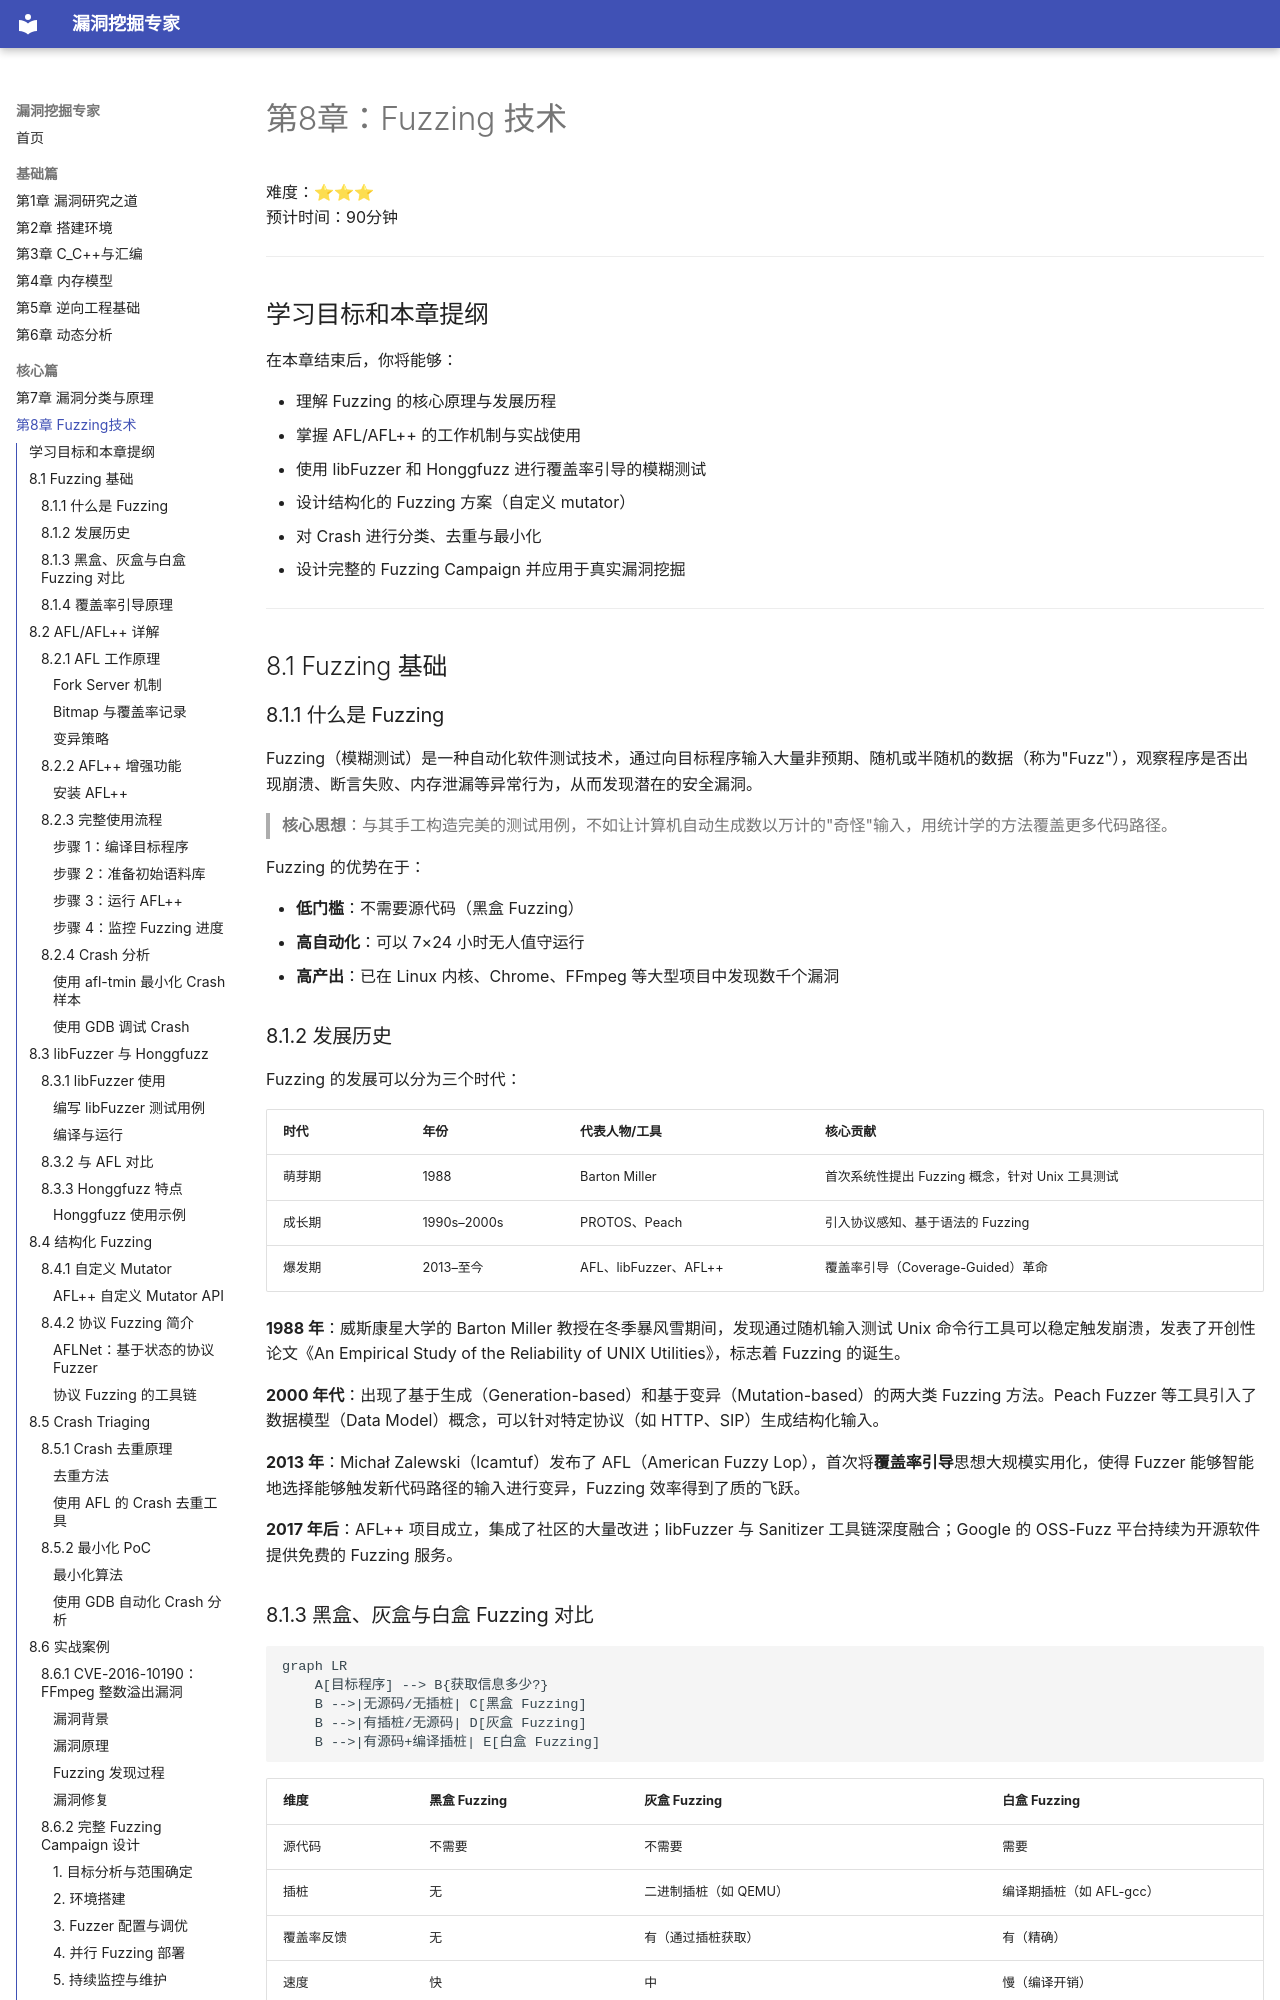

repository: yang123-BB/vuln-expert-guide · page: chapters/ch08/index.html · generator: mkdocs

# 第8章：Fuzzing 技术

难度：⭐⭐⭐  
预计时间：90分钟

---

## 学习目标和本章提纲

在本章结束后，你将能够：

- 理解 Fuzzing 的核心原理与发展历程
- 掌握 AFL/AFL++ 的工作机制与实战使用
- 使用 libFuzzer 和 Honggfuzz 进行覆盖率引导的模糊测试
- 设计结构化的 Fuzzing 方案（自定义 mutator）
- 对 Crash 进行分类、去重与最小化
- 设计完整的 Fuzzing Campaign 并应用于真实漏洞挖掘

---

## 8.1 Fuzzing 基础

### 8.1.1 什么是 Fuzzing

Fuzzing（模糊测试）是一种自动化软件测试技术，通过向目标程序输入大量非预期、随机或半随机的数据（称为"Fuzz"），观察程序是否出现崩溃、断言失败、内存泄漏等异常行为，从而发现潜在的安全漏洞。

> **核心思想**：与其手工构造完美的测试用例，不如让计算机自动生成数以万计的"奇怪"输入，用统计学的方法覆盖更多代码路径。

Fuzzing 的优势在于：

- **低门槛**：不需要源代码（黑盒 Fuzzing）
- **高自动化**：可以 7×24 小时无人值守运行
- **高产出**：已在 Linux 内核、Chrome、FFmpeg 等大型项目中发现数千个漏洞

### 8.1.2 发展历史

Fuzzing 的发展可以分为三个时代：

| 时代 | 年份 | 代表人物/工具 | 核心贡献 |
|------|------|--------------|----------|
| 萌芽期 | 1988 | Barton Miller | 首次系统性提出 Fuzzing 概念，针对 Unix 工具测试 |
| 成长期 | 1990s–2000s | PROTOS、Peach | 引入协议感知、基于语法的 Fuzzing |
| 爆发期 | 2013–至今 | AFL、libFuzzer、AFL++ | 覆盖率引导（Coverage-Guided）革命 |

**1988 年**：威斯康星大学的 Barton Miller 教授在冬季暴风雪期间，发现通过随机输入测试 Unix 命令行工具可以稳定触发崩溃，发表了开创性论文《An Empirical Study of the Reliability of UNIX Utilities》，标志着 Fuzzing 的诞生。

**2000 年代**：出现了基于生成（Generation-based）和基于变异（Mutation-based）的两大类 Fuzzing 方法。Peach Fuzzer 等工具引入了数据模型（Data Model）概念，可以针对特定协议（如 HTTP、SIP）生成结构化输入。

**2013 年**：Michał Zalewski（lcamtuf）发布了 AFL（American Fuzzy Lop），首次将**覆盖率引导**思想大规模实用化，使得 Fuzzer 能够智能地选择能够触发新代码路径的输入进行变异，Fuzzing 效率得到了质的飞跃。

**2017 年后**：AFL++ 项目成立，集成了社区的大量改进；libFuzzer 与 Sanitizer 工具链深度融合；Google 的 OSS-Fuzz 平台持续为开源软件提供免费的 Fuzzing 服务。

### 8.1.3 黑盒、灰盒与白盒 Fuzzing 对比

```mermaid
graph LR
    A[目标程序] --> B{获取信息多少?}
    B -->|无源码/无插桩| C[黑盒 Fuzzing]
    B -->|有插桩/无源码| D[灰盒 Fuzzing]
    B -->|有源码+编译插桩| E[白盒 Fuzzing]
```

| 维度 | 黑盒 Fuzzing | 灰盒 Fuzzing | 白盒 Fuzzing |
|------|-------------|-------------|-------------|
| 源代码 | 不需要 | 不需要 | 需要 |
| 插桩 | 无 | 二进制插桩（如 QEMU） | 编译期插桩（如 AFL-gcc） |
| 覆盖率反馈 | 无 | 有（通过插桩获取） | 有（精确） |
| 速度 | 快 | 中 | 慢（编译开销） |
| 代表工具 | Peach、Sulley | AFL-QEMU、AFL++（QEMU 模式） | AFL、libFuzzer |
| 适用场景 | 闭源软件、网络协议 | 无源码但可运行的目标 | 开源软件、可编译目标 |

!!! tip "实战建议"
    对于开源项目，优先使用白盒 Fuzzing（AFL++/libFuzzer）；对于闭源二进制，使用灰盒 Fuzzing（AFL++ 的 QEMU 模式或 Frida 模式）。
